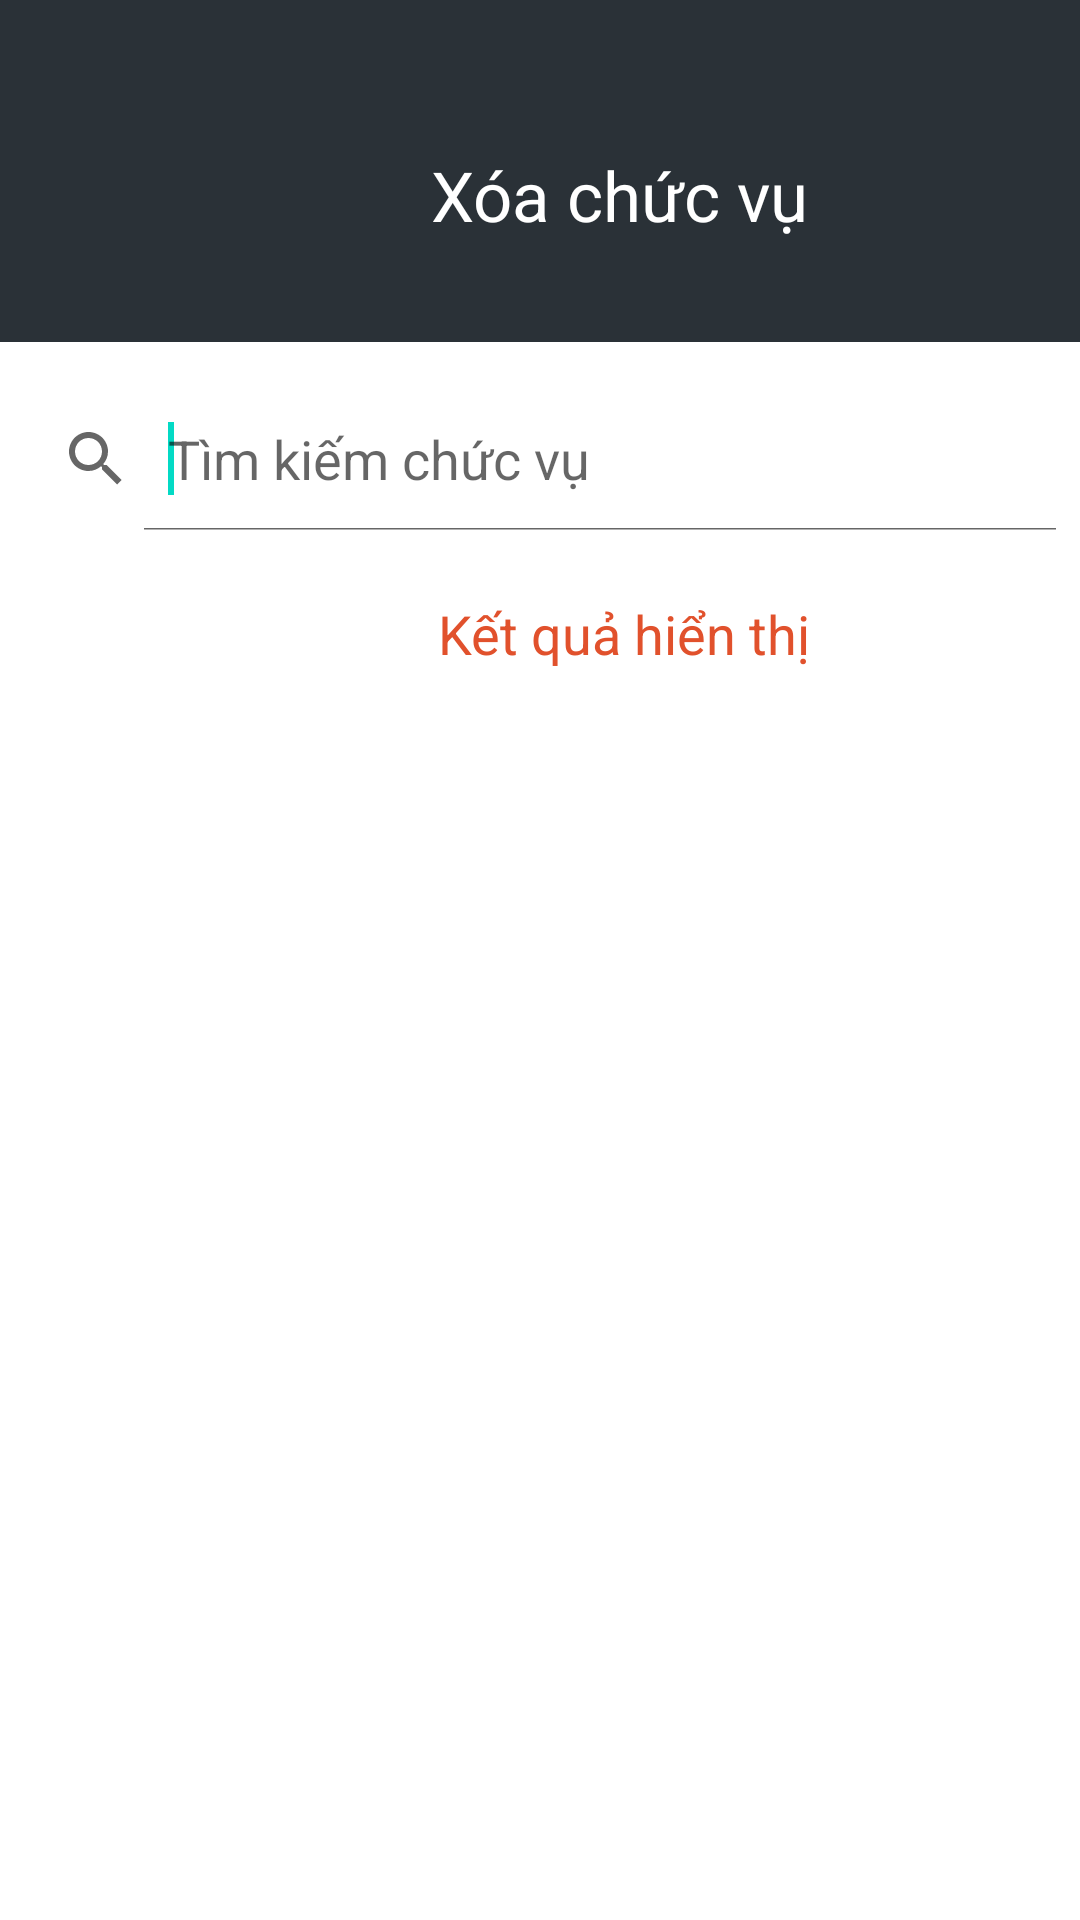

Android layout source for this screen:
<!-- AndroidManifest.xml: application theme Theme.ChamCong -->
<!-- res/layout/activity_xoachucvu.xml -->
<?xml version="1.0" encoding="utf-8"?>
<LinearLayout xmlns:android="http://schemas.android.com/apk/res/android"
    xmlns:app="http://schemas.android.com/apk/res-auto"
    xmlns:tools="http://schemas.android.com/tools"
    android:layout_width="match_parent"
    android:layout_height="match_parent"
    tools:context=".Object.Xoachucvu"
    android:orientation="vertical">
    <LinearLayout
        android:layout_width="match_parent"
        android:layout_height="114dp"
        android:background="#2A3137">
        <TextView
            android:layout_width="285dp"
            android:layout_height="40dp"
            android:layout_alignParentLeft="true"
            android:layout_marginLeft="64dp"
            android:layout_alignParentTop="true"
            android:layout_marginTop="45dp"
            android:text="Xóa chức vụ"
            android:textColor="@color/white"
            android:textSize="23sp"
            android:textAlignment="center"
            android:gravity="center_horizontal|center_vertical" />
    </LinearLayout>
    <RelativeLayout
        android:layout_width="match_parent"
        android:layout_height="match_parent"
        android:layout_marginTop="5dp"
        android:layout_marginLeft="0dp">
        <SearchView
            android:id="@+id/search"
            android:layout_width="match_parent"
            android:layout_height="wrap_content"
            android:layout_marginTop="10dp"
            android:iconifiedByDefault="false"
            android:queryHint="Tìm kiếm chức vụ">
            <requestFocus />
        </SearchView>
        <TextView
            android:id="@+id/title"
            android:layout_width="290dp"
            android:layout_height="23dp"
            android:layout_alignParentLeft="true"
            android:layout_marginLeft="63dp"
            android:layout_alignParentTop="true"
            android:layout_marginTop="80dp"
            android:layout_below="@id/search"
            android:text="Kết quả hiển thị"
            android:textSize="18sp"
            android:textColor="#E1512C"
            android:textAlignment="center"
            android:gravity="center_horizontal|center_vertical" />
        <ListView
            android:id="@+id/dsnv"
            android:layout_width="match_parent"
            android:layout_height="match_parent"
            android:layout_below="@id/title"
            android:layout_marginTop="10dp" />
    </RelativeLayout>

</LinearLayout>
<!-- resources referenced by this layout -->
<resources>
  <color name="white">#FFFFFFFF</color>
  <style name="Theme.ChamCong" parent="Theme.MaterialComponents.DayNight.DarkActionBar">
          
          <item name="colorPrimary">@color/purple_500</item>
          <item name="colorPrimaryVariant">@color/purple_700</item>
          <item name="colorOnPrimary">@color/white</item>
          
          <item name="colorSecondary">@color/teal_200</item>
          <item name="colorSecondaryVariant">@color/teal_700</item>
          <item name="colorOnSecondary">@color/black</item>
          
          <item name="android:statusBarColor" tools:targetApi="l">?attr/colorPrimaryVariant</item>
          
      </style>
  <color name="purple_500">#FF6200EE</color>
  <color name="purple_700">#FF3700B3</color>
  <color name="teal_200">#FF03DAC5</color>
  <color name="teal_700">#FF018786</color>
  <color name="black">#FF000000</color>
</resources>
